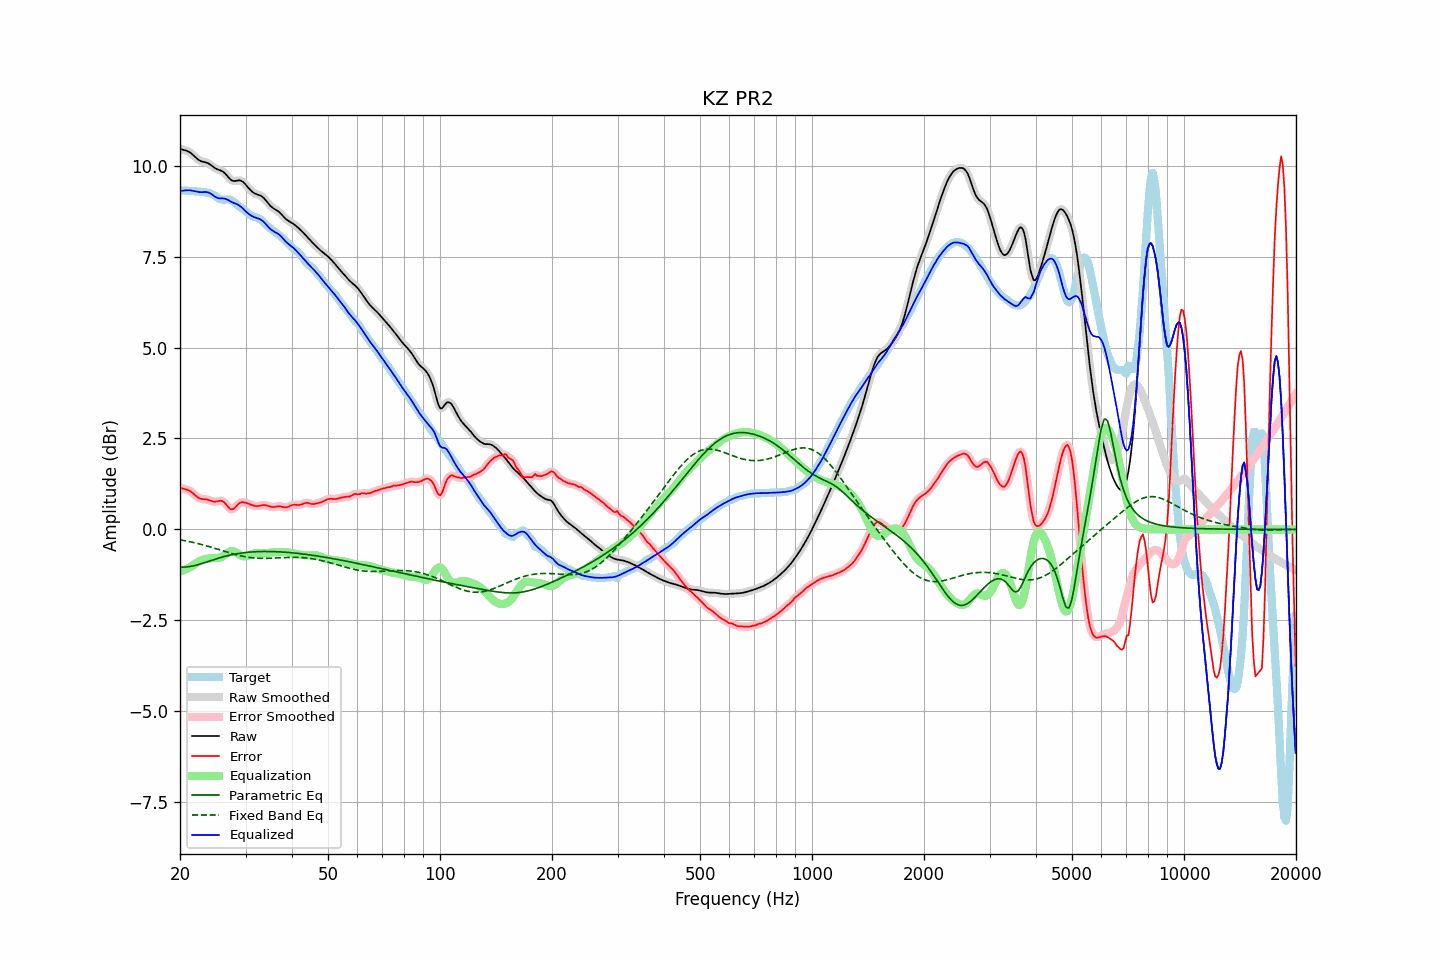

The table this chart was drawn from, first rows:
frequency, raw, error, smoothed, error_smoothed, equalization, parametric_eq, fixed_band_eq, equalized_raw, equalized_smoothed, target
20.00, 10.46, 1.15, 10.46, 1.14, -1.15, -1.03, -0.28, 9.31, 9.31, 9.32
20.20, 10.45, 1.13, 10.45, 1.13, -1.14, -1.03, -0.29, 9.31, 9.31, 9.32
20.40, 10.43, 1.12, 10.44, 1.12, -1.12, -1.04, -0.30, 9.31, 9.31, 9.32
20.61, 10.42, 1.11, 10.42, 1.11, -1.11, -1.03, -0.31, 9.32, 9.32, 9.31
20.81, 10.41, 1.10, 10.41, 1.10, -1.09, -1.03, -0.32, 9.32, 9.32, 9.31
21.02, 10.39, 1.08, 10.39, 1.08, -1.07, -1.03, -0.33, 9.32, 9.32, 9.31
21.23, 10.37, 1.06, 10.37, 1.06, -1.04, -1.02, -0.34, 9.32, 9.32, 9.31
21.44, 10.34, 1.03, 10.34, 1.03, -1.02, -1.01, -0.35, 9.32, 9.31, 9.30
21.66, 10.30, 1.00, 10.30, 1.00, -0.99, -1.00, -0.36, 9.31, 9.31, 9.30
21.87, 10.26, 0.96, 10.26, 0.96, -0.96, -0.99, -0.37, 9.30, 9.30, 9.30
22.09, 10.21, 0.92, 10.21, 0.92, -0.93, -0.98, -0.38, 9.29, 9.29, 9.30
22.31, 10.18, 0.88, 10.18, 0.88, -0.90, -0.97, -0.39, 9.28, 9.28, 9.29
22.54, 10.15, 0.86, 10.15, 0.86, -0.87, -0.96, -0.40, 9.27, 9.27, 9.29
22.76, 10.12, 0.84, 10.12, 0.84, -0.85, -0.94, -0.41, 9.27, 9.27, 9.28
22.99, 10.11, 0.83, 10.11, 0.83, -0.84, -0.93, -0.42, 9.27, 9.27, 9.28
23.22, 10.10, 0.83, 10.10, 0.83, -0.83, -0.92, -0.43, 9.27, 9.27, 9.27
23.45, 10.09, 0.83, 10.09, 0.83, -0.81, -0.90, -0.45, 9.27, 9.27, 9.26
23.69, 10.07, 0.82, 10.07, 0.82, -0.81, -0.89, -0.46, 9.27, 9.27, 9.25
23.92, 10.05, 0.81, 10.05, 0.81, -0.80, -0.87, -0.47, 9.26, 9.25, 9.25
24.16, 10.02, 0.79, 10.02, 0.79, -0.79, -0.86, -0.48, 9.23, 9.23, 9.23
24.40, 9.99, 0.78, 9.99, 0.78, -0.79, -0.84, -0.50, 9.20, 9.20, 9.21
24.65, 9.95, 0.76, 9.96, 0.77, -0.78, -0.83, -0.51, 9.17, 9.17, 9.19
24.89, 9.92, 0.76, 9.93, 0.77, -0.78, -0.82, -0.52, 9.14, 9.14, 9.16
25.14, 9.90, 0.77, 9.90, 0.77, -0.78, -0.80, -0.54, 9.12, 9.12, 9.13
25.39, 9.88, 0.78, 9.88, 0.78, -0.78, -0.79, -0.55, 9.10, 9.10, 9.10
25.65, 9.87, 0.79, 9.87, 0.79, -0.77, -0.78, -0.56, 9.10, 9.10, 9.08
25.91, 9.85, 0.79, 9.85, 0.78, -0.75, -0.76, -0.58, 9.10, 9.10, 9.07
26.16, 9.83, 0.77, 9.82, 0.76, -0.73, -0.75, -0.59, 9.10, 9.10, 9.06
26.43, 9.79, 0.73, 9.79, 0.72, -0.70, -0.74, -0.61, 9.09, 9.09, 9.06
26.69, 9.74, 0.67, 9.74, 0.67, -0.66, -0.73, -0.62, 9.08, 9.07, 9.07
26.96, 9.69, 0.62, 9.68, 0.62, -0.63, -0.72, -0.63, 9.05, 9.05, 9.07
27.23, 9.63, 0.57, 9.64, 0.57, -0.61, -0.71, -0.65, 9.03, 9.03, 9.07
27.50, 9.60, 0.55, 9.60, 0.55, -0.60, -0.70, -0.66, 9.00, 9.00, 9.05
27.77, 9.58, 0.56, 9.58, 0.56, -0.60, -0.69, -0.67, 8.98, 8.98, 9.02
28.05, 9.58, 0.59, 9.58, 0.59, -0.61, -0.68, -0.68, 8.96, 8.97, 8.99
28.33, 9.58, 0.64, 9.58, 0.64, -0.64, -0.67, -0.69, 8.95, 8.95, 8.94
28.62, 9.59, 0.69, 9.59, 0.68, -0.67, -0.66, -0.71, 8.93, 8.93, 8.91
28.90, 9.60, 0.72, 9.59, 0.72, -0.69, -0.66, -0.72, 8.90, 8.90, 8.87
29.19, 9.58, 0.74, 9.58, 0.74, -0.72, -0.65, -0.73, 8.86, 8.86, 8.84
29.48, 9.56, 0.75, 9.56, 0.75, -0.73, -0.64, -0.74, 8.83, 8.82, 8.81
29.78, 9.52, 0.74, 9.52, 0.74, -0.74, -0.64, -0.75, 8.78, 8.78, 8.77
30.08, 9.47, 0.73, 9.47, 0.73, -0.73, -0.63, -0.75, 8.74, 8.74, 8.74
30.38, 9.42, 0.71, 9.42, 0.71, -0.72, -0.63, -0.76, 8.70, 8.70, 8.70
30.68, 9.37, 0.70, 9.37, 0.70, -0.70, -0.63, -0.77, 8.66, 8.67, 8.67
30.99, 9.32, 0.68, 9.32, 0.68, -0.68, -0.62, -0.77, 8.63, 8.64, 8.64
31.30, 9.28, 0.67, 9.28, 0.67, -0.67, -0.62, -0.78, 8.61, 8.61, 8.61
31.61, 9.25, 0.65, 9.25, 0.65, -0.66, -0.62, -0.78, 8.59, 8.59, 8.60
31.93, 9.22, 0.64, 9.23, 0.64, -0.65, -0.61, -0.79, 8.57, 8.57, 8.58
32.24, 9.21, 0.64, 9.21, 0.64, -0.65, -0.61, -0.79, 8.56, 8.56, 8.57
32.57, 9.19, 0.65, 9.19, 0.65, -0.65, -0.61, -0.79, 8.54, 8.54, 8.55
32.89, 9.18, 0.66, 9.18, 0.66, -0.66, -0.61, -0.79, 8.52, 8.52, 8.52
33.22, 9.15, 0.67, 9.15, 0.67, -0.66, -0.61, -0.79, 8.49, 8.49, 8.49
33.55, 9.12, 0.67, 9.11, 0.67, -0.66, -0.61, -0.80, 8.46, 8.46, 8.44
33.89, 9.07, 0.67, 9.07, 0.67, -0.65, -0.61, -0.79, 8.41, 8.41, 8.40
34.23, 9.01, 0.66, 9.01, 0.66, -0.65, -0.61, -0.79, 8.36, 8.36, 8.35
34.57, 8.96, 0.64, 8.96, 0.64, -0.64, -0.61, -0.79, 8.31, 8.31, 8.31
34.92, 8.90, 0.63, 8.91, 0.63, -0.64, -0.61, -0.79, 8.27, 8.27, 8.28
35.27, 8.86, 0.62, 8.86, 0.62, -0.63, -0.61, -0.79, 8.23, 8.23, 8.25
35.62, 8.83, 0.61, 8.83, 0.62, -0.63, -0.61, -0.79, 8.20, 8.20, 8.22
35.97, 8.80, 0.62, 8.80, 0.62, -0.63, -0.61, -0.78, 8.18, 8.18, 8.18
... 635 more rows
